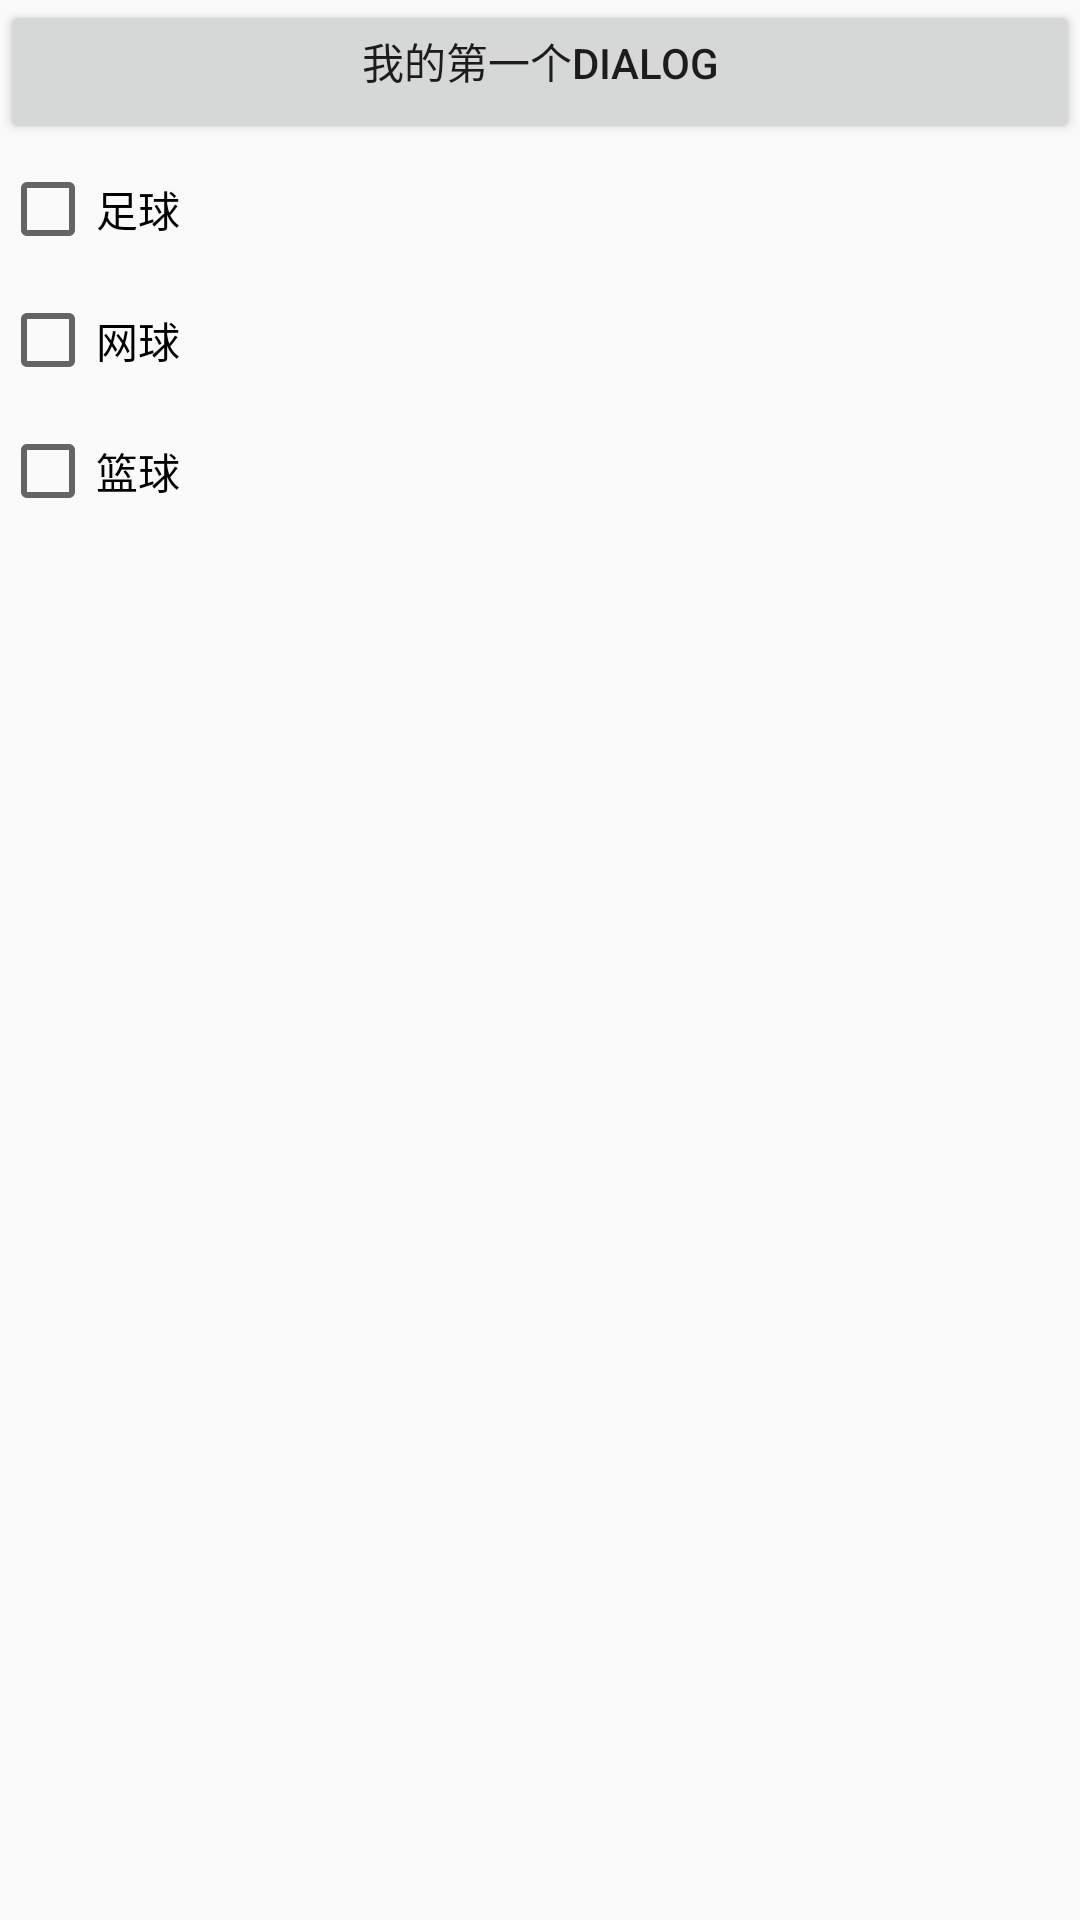

Produce the Android XML layout that renders to this screen, including the resource entries it uses.
<!-- AndroidManifest.xml: application theme AppTheme -->
<!-- res/layout/activity_android.xml -->
<?xml version="1.0" encoding="utf-8"?>
<RelativeLayout
    xmlns:android="http://schemas.android.com/apk/res/android"
    xmlns:tools="http://schemas.android.com/tools"
    android:layout_width="match_parent"
    android:layout_height="match_parent">


    <Button
        android:gravity="center_horizontal"
        android:layout_width="match_parent"
        android:layout_height="wrap_content"
        android:id="@+id/dialog_test"
        android:text="我的第一个dialog"/>

    <RadioGroup
        android:layout_below="@id/dialog_test"
        android:layout_width="144dp"
        android:layout_height="131dp"
        tools:layout_editor_absoluteX="165dp"
        tools:layout_editor_absoluteY="65dp"
        tools:ignore="MissingConstraints">

        <CheckBox
            android:id="@+id/checkBox2"
            android:layout_width="wrap_content"
            android:layout_height="wrap_content"
            android:layout_weight="1"
            android:text="足球"
            tools:layout_editor_absoluteX="54dp"
            tools:layout_editor_absoluteY="122dp" />

        <CheckBox
            android:id="@+id/checkBox3"
            android:layout_width="wrap_content"
            android:layout_height="wrap_content"
            android:layout_weight="1"
            android:text="网球"
            tools:layout_editor_absoluteX="54dp"
            tools:layout_editor_absoluteY="65dp" />

        <CheckBox
            android:id="@+id/checkBox"
            android:layout_width="wrap_content"
            android:layout_height="wrap_content"
            android:layout_weight="1"
            android:text="篮球"
            tools:layout_editor_absoluteX="54dp"
            tools:layout_editor_absoluteY="98dp" />
    </RadioGroup>


</RelativeLayout>
<!-- resources referenced by this layout -->
<resources>
  <style name="AppTheme" parent="Theme.AppCompat.Light.NoActionBar">
          
          <item name="colorPrimary">@color/colorPrimary</item>
          <item name="colorPrimaryDark">@color/colorPrimaryDark</item>
          <item name="colorAccent">@color/colorAccent</item>
      </style>
  <color name="colorPrimary">#3F51B5</color>
  <color name="colorPrimaryDark">#303F9F</color>
  <color name="colorAccent">#FF4081</color>
</resources>
